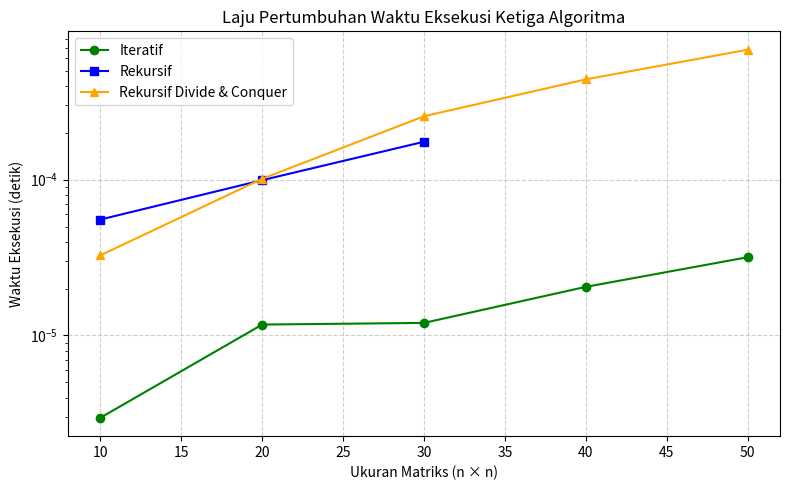

This chart was generated by the following Python code:
import matplotlib.pyplot as plt
import time
import random

# === FUNGSI ALGORITMA KAMU ===
def iteratif(matriks):
    if not matriks:
        return float('-inf')
    maksimum = float('-inf')
    for baris in matriks:
        for nilai in baris:
            if nilai > maksimum:
                maksimum = nilai
    return maksimum

def rekursif(matriks):
    if not matriks:
        return float('-inf')
    def rekursif_maks(baris, kolom, maks_sementara):
        if baris >= len(matriks):
            return maks_sementara
        if not matriks[baris]:
            return rekursif_maks(baris + 1, 0, maks_sementara)
        if kolom >= len(matriks[baris]):
            return rekursif_maks(baris + 1, 0, maks_sementara)
        nilai_sekarang = matriks[baris][kolom]
        if nilai_sekarang > maks_sementara:
            maks_sementara = nilai_sekarang
        return rekursif_maks(baris, kolom + 1, maks_sementara)
    return rekursif_maks(0, 0, float('-inf'))

def rekursif_divide_conquer(matriks):
    if not matriks:
        return float('-inf')
    def flatten(rows):
        if not rows:
            return []
        return rows[0] + flatten(rows[1:])
    data = flatten(matriks)
    if not data:
        return float('-inf')
    def rekursif_maks(lst):
        if len(lst) == 1:
            return lst[0]
        mid = len(lst) // 2
        kiri = rekursif_maks(lst[:mid])
        kanan = rekursif_maks(lst[mid:])
        return kiri if kiri > kanan else kanan
    return rekursif_maks(data)

# === GENERATOR MATRIKS ===
def buat_matriks(n, seed=None):
    if seed is not None:
        random.seed(seed)
    return [[random.randint(1, 1000) for _ in range(n)] for _ in range(n)]

def ukur_waktu(func, matriks):
    start = time.perf_counter()
    func(matriks)
    end = time.perf_counter()
    return end - start

# === DATA UJI ===
matriks_awal = [
   [10, 20, 30, 40, 50, 60],
   [15, 25, 35, 45, 55, 65],
   [27, 29, 37, 48, 59, 69],
   [32, 33, 39, 50, 60, 70],
   [35, 36, 40, 51, 66, 71],
   [39, 41, 43, 55, 67, 99]
]

print("Matriks awal:")
for baris in matriks_awal:
    print(baris)

maks_iteratif = iteratif(matriks_awal)
maks_rekursif = rekursif(matriks_awal)
maks_divide_conquer = rekursif_divide_conquer(matriks_awal)
print("\nIteratif :", maks_iteratif)
print("Rekursif :", maks_rekursif)
print("Rekursif DC :", maks_divide_conquer)

# === PENGUKURAN UNTUK GRAFIK ASYMPTOTIC ===
ukuran_list = [10, 20, 30, 40, 50]
n_ukuran = len(ukuran_list)

waktu_iter = [float('nan')] * n_ukuran
waktu_rek = [float('nan')] * n_ukuran
waktu_dc = [float('nan')] * n_ukuran

print("\nMengukur waktu eksekusi...")
for i, n in enumerate(ukuran_list):
    print(f"  Menguji ukuran {n}x{n}...")
    m = buat_matriks(n, seed=42)

    # Iteratif
    try:
        waktu_iter[i] = ukur_waktu(iteratif, m)
    except Exception as e:
        print(f"    Iteratif error: {e}")

    # Rekursif
    try:
        waktu_rek[i] = ukur_waktu(rekursif, m)
    except RecursionError:
        print(f"    Rekursif: RecursionError pada n={n}")
    except Exception as e:
        print(f"    Rekursif error: {e}")

    # Divide & Conquer
    try:
        waktu_dc[i] = ukur_waktu(rekursif_divide_conquer, m)
    except RecursionError:
        print(f"    Divide & Conquer: RecursionError pada n={n}")
    except Exception as e:
        print(f"    Divide & Conquer error: {e}")

# === PLOT GRAFIK ===
plt.figure(figsize=(8, 5))
plt.plot(ukuran_list, waktu_iter, label='Iteratif', color='green', marker='o')
plt.plot(ukuran_list, waktu_rek, label='Rekursif', color='blue', marker='s')
plt.plot(ukuran_list, waktu_dc, label='Rekursif Divide & Conquer', color='orange', marker='^')

plt.xlabel('Ukuran Matriks (n × n)')
plt.ylabel('Waktu Eksekusi (detik)')
plt.title('Laju Pertumbuhan Waktu Eksekusi Ketiga Algoritma')
plt.legend()
plt.grid(True, linestyle='--', alpha=0.6)
plt.yscale('log')
plt.tight_layout()
plt.show()
